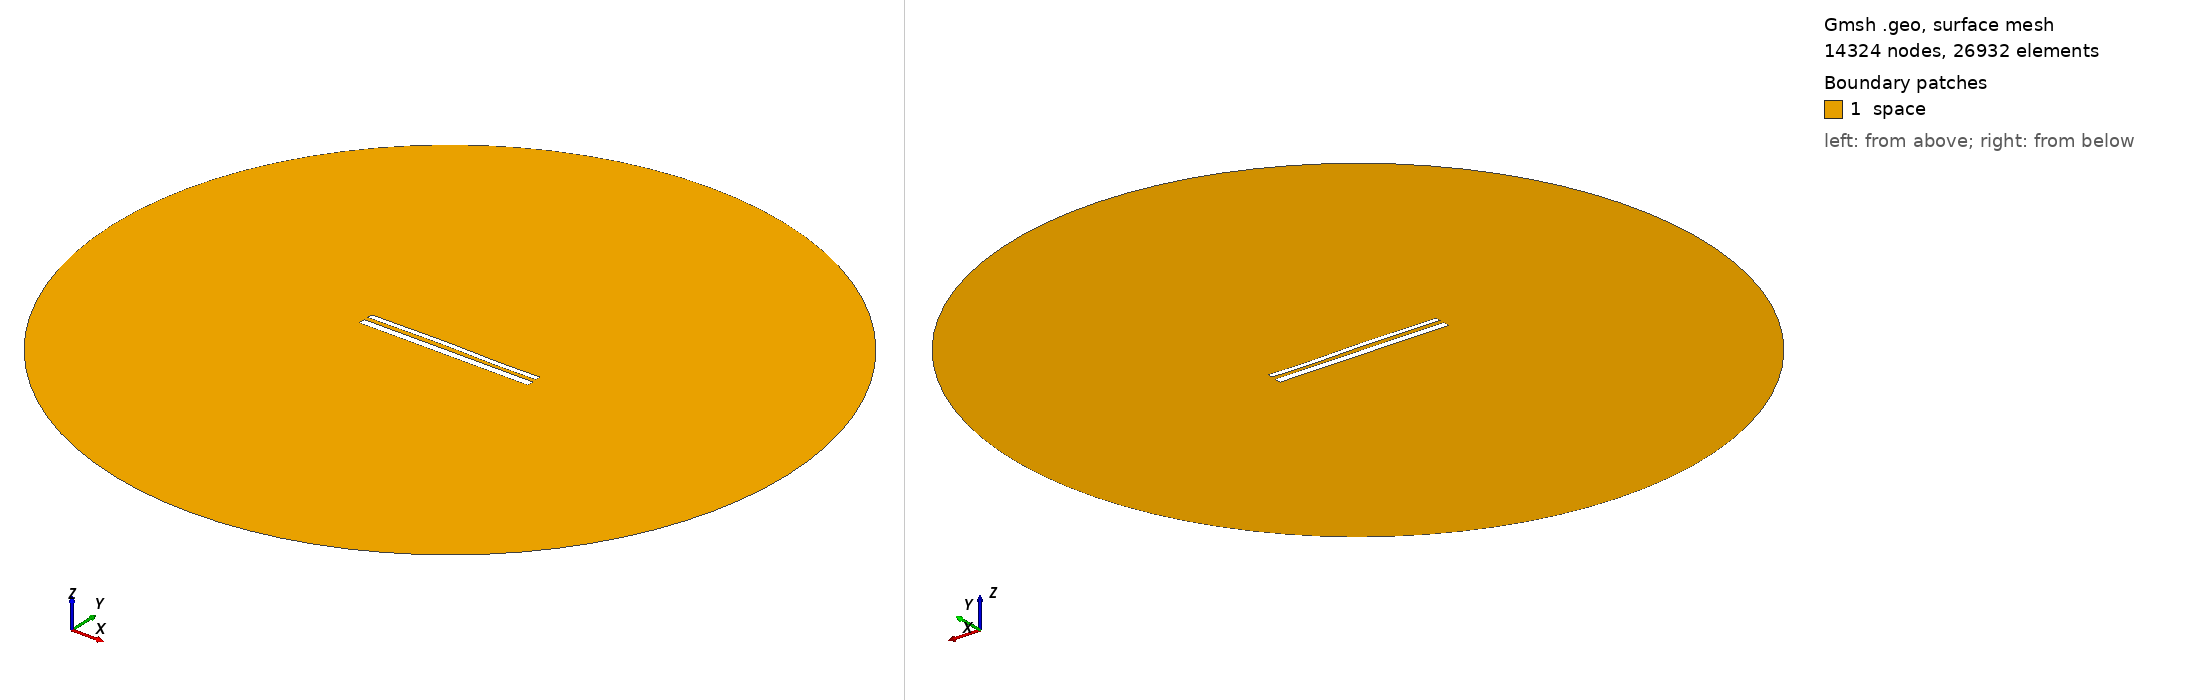

Gmsh geometry script, surface-meshed: 14324 nodes, 26932 surface elements. Boundary patches (legend numbers): 1 space. Left view from above one corner, right view from below the opposite corner. Legend entries are the model's physical surfaces. The drawing asked Gmsh for element sizes between 1% and 20% of the model's largest extent; the script's own settings can give other sizes.

=== 12122.geo (drawn) ===
//---------------------------------------
// Geometry kernel
//---------------------------------------

SetFactory("OpenCASCADE");



//---------------------------------------
// Parameters of the geometry
//---------------------------------------

// Overetch of the upper plate
overetch = 0.375;

// Distance between the plates
distance = 2.5;

// Discretization over the x axis (for the deformation)
nx = 50; 

// Length of the plate
L = 100 - overetch; 

// Number of modes
n = 4; 

// 1st mode coefficient
coeff(1) = -0.075;
beta(1) = 0.596864 * 3.1415926535 / L;

// 2nd mode coefficient
coeff(2) = 0.15;
beta(2) = 1.49418 * 3.1415926535 / L;

// 3rd mode coefficient
coeff(3) = 0.15;
beta(3) = 2.50025 * 3.1415926535 / L;

// 4th mode coefficient
coeff(4) = -0.075;
beta(4) = 3.49999 * 3.1415926535 / L;



//---------------------------------------
// Upper plate (deformed rectangle)
//---------------------------------------

// Coordiantes of the upper plate
xmin = -50;
xmax = 50 - overetch;

// Height of the upper plate
yheight = 4 - 2 * overetch;

// Indexes of the points
UpperID[] = {};
LowerID[] = {};
LeftID[] = {};
RightID[] = {};

// Point index
p = 1;

// Horizontal edges
For i In {1:nx}
    x = xmin + (i-1)*(xmax - xmin)/(nx-1);

    y_bottom = distance / 2 + overetch;
    For j In {1:n}
        C = (Cosh(beta(j)*L) + Cos(beta(j)*L)) / (Sinh(beta(j)*L) + Sin(beta(j)*L));
        y_bottom  = y_bottom + coeff(j) * (Cosh(beta(j)*(x+50)) - Cos(beta(j)*(x+50)) - C * (Sinh(beta(j)*(x+50)) - Sin(beta(j)*(x+50))));
    EndFor

    y_top = y_bottom + yheight;

    Point(p) = {x, y_top, 0, 1.0};
    UpperID[i] = p;
    p = p + 1;

    Point(p) = {x, y_bottom, 0, 1.0};
    LowerID[i] = p;
    p = p + 1;
EndFor

// Create point lists
UpperPts[] = {}; LowerPts[] = {};
For i In {1:nx}
  UpperPts[] += {UpperID[i]};
  LowerPts[] += {LowerID[i]};
EndFor

// Build splines
Spline(1) = {UpperPts[]};
Spline(2) = {LowerPts[]};
Line(3) = {LowerPts[nx-1], UpperPts[nx-1]};
Line(4) = {LowerPts[0], UpperPts[0]};

// Build the plane surface
Curve Loop(1) = {2, 3, -1, -4};
Plane Surface(1) = {1};



//---------------------------------------
// Lower plate (rectangle)
//---------------------------------------

// Vertices
Point(1001) = {-50, -1, 0, 1.0};
Point(1002) = { 50, -1, 0, 1.0};
Point(1003) = { 50,  -5, 0, 1.0};
Point(1004) = {-50,  -5, 0, 1.0};

// Edges
Line(5) = {1001, 1002};
Line(6) = {1002, 1003};
Line(7) = {1003, 1004};
Line(8) = {1004, 1001};

// Plane surface
Line Loop(2) = {5, 6, 7, 8};
Plane Surface(2) = {2}; 



//---------------------------------------
// Outer (fictious) boundary
//---------------------------------------

// Points
Point(1005) = {0, 0, 0};       // Center
Point(1006) = {200, 0, 0};     // Start point
Point(1007) = {0, 200, 0};     // 90 degrees
Point(1008) = {-200, 0, 0};    // 180 degrees
Point(1009) = {0, -200, 0};    // 270 degrees

// Circle arcs (each needs start, center, end)
Circle(9) = {1006, 1005, 1007};
Circle(10) = {1007, 1005, 1008};
Circle(11) = {1008, 1005, 1009};
Circle(12) = {1009, 1005, 1006};

// Plane surface for the entire domain
Curve Loop(3) = {9, 10, 11, 12};
Surface(3) = {3};

// Subtract the plates from the whole domain to obtain the actual domain where we want to solve the equations
BooleanDifference{ Surface{3}; Delete; }{ Surface{1}; Surface{2}; Delete; }




//---------------------------------------
// Transfinite Lines/Curves
//---------------------------------------

// Set the number of points on the boundaries
r = 7;

// Plates
Transfinite Curve {1, 2} = 50*r Using Progression 1;
Transfinite Curve {3, 4} = 2*r Using Progression 1;
Transfinite Line {5, 7} = 50*r Using Progression 1;
Transfinite Line {6, 8} = 2*r Using Progression 1;

// Outer boundary
Transfinite Line {9, 10, 11, 12} = 20 Using Progression 1;



//---------------------------------------
// Physical groups
//---------------------------------------                

// Physical curves (boundaries)
Physical Line("force_segment", 10) = {2};
Physical Line("upper_plate", 11) = {1, 3, 4};
Physical Line("lower_plate", 12) = {5, 6, 7, 8};
Physical Line("boundary", 20) = {9, 10, 11, 12};

// Physical Surfaces
Physical Surface("space", 30) = {3};



//---------------------------------------
// 6. Generate the Mesh
//---------------------------------------

// 2D mesh generation
Mesh 2;
